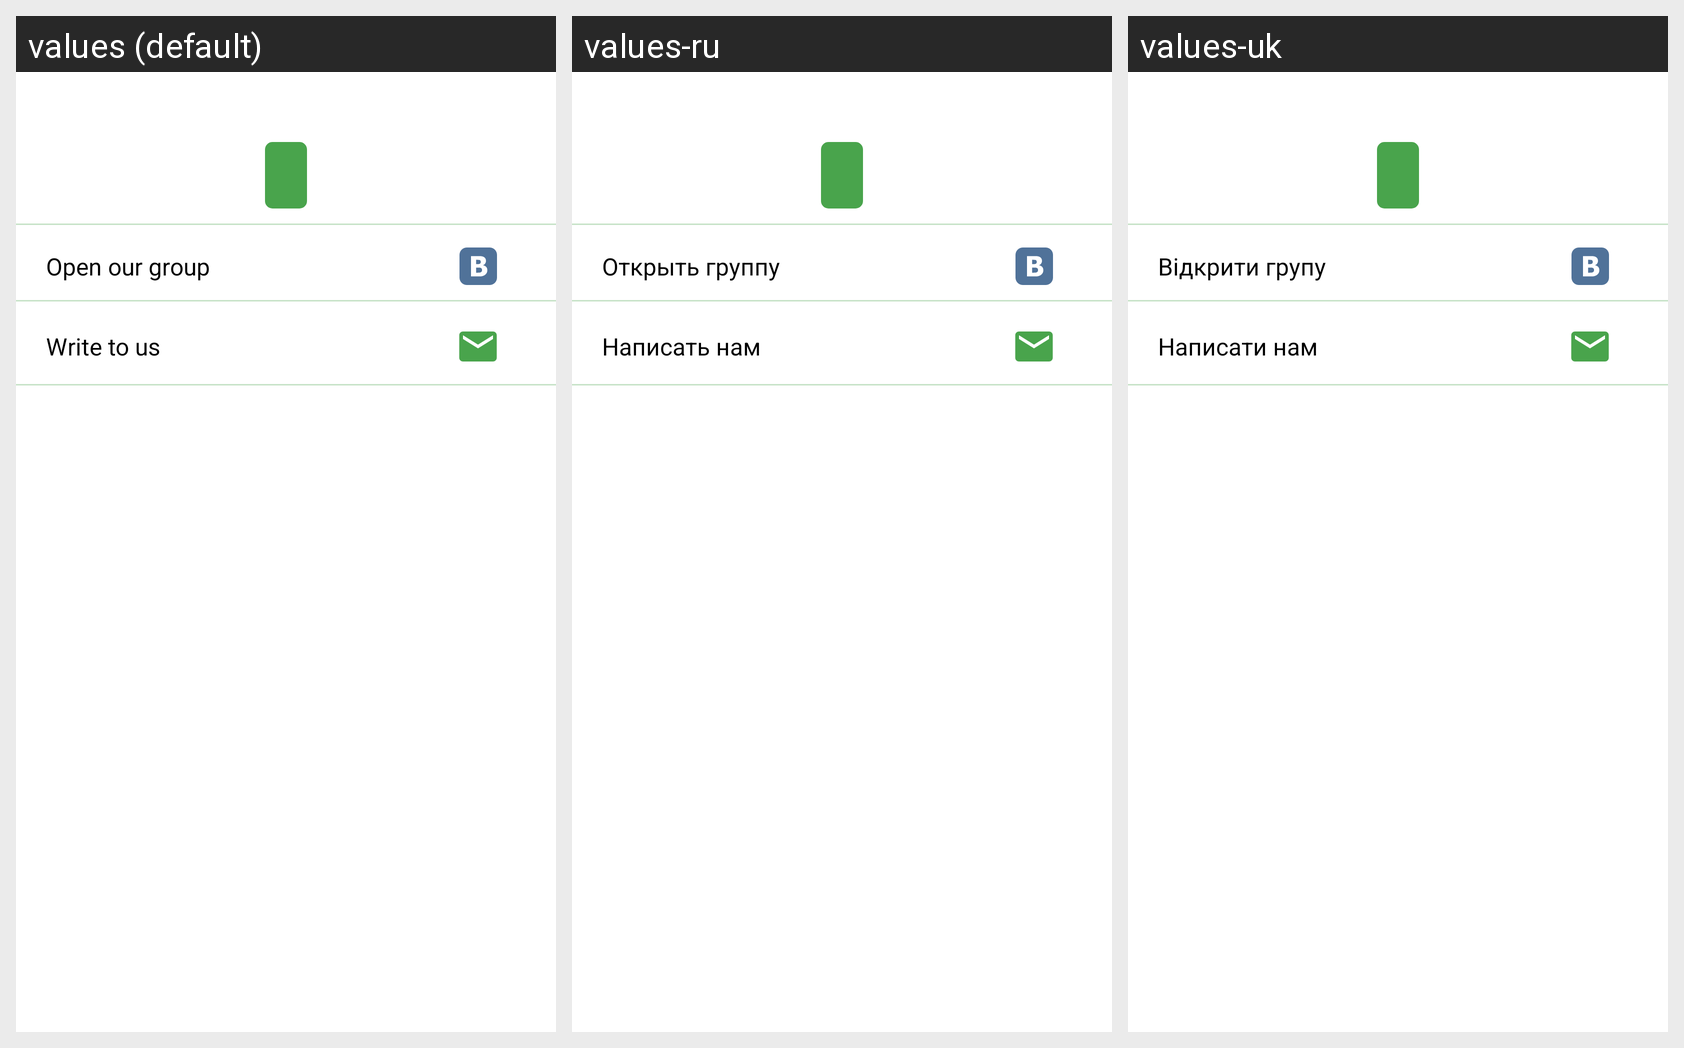

The Android screen above is rendered under several locales of the same app. Produce the string resources it draws, with the default and per-locale values.
Android screen res/layout/settings_screen.xml rendered under 3 locales, left to right: values (default), values-ru, values-uk. Device: Nexus 5 (rendered at 1080×1920; each locale shown at half size, 540×960, under a caption strip naming it); theme AppTheme.
Strings drawn on this screen, with the default value and each locale's value (text and hints the layout hard-codes, and strings that could not be matched under every locale, appear in the picture but are not listed):

open_group
  values: Open our group
  values-ru: Открыть группу
  values-uk: Відкрити групу

write_to_us
  values: Write to us
  values-ru: Написать нам
  values-uk: Написати нам
